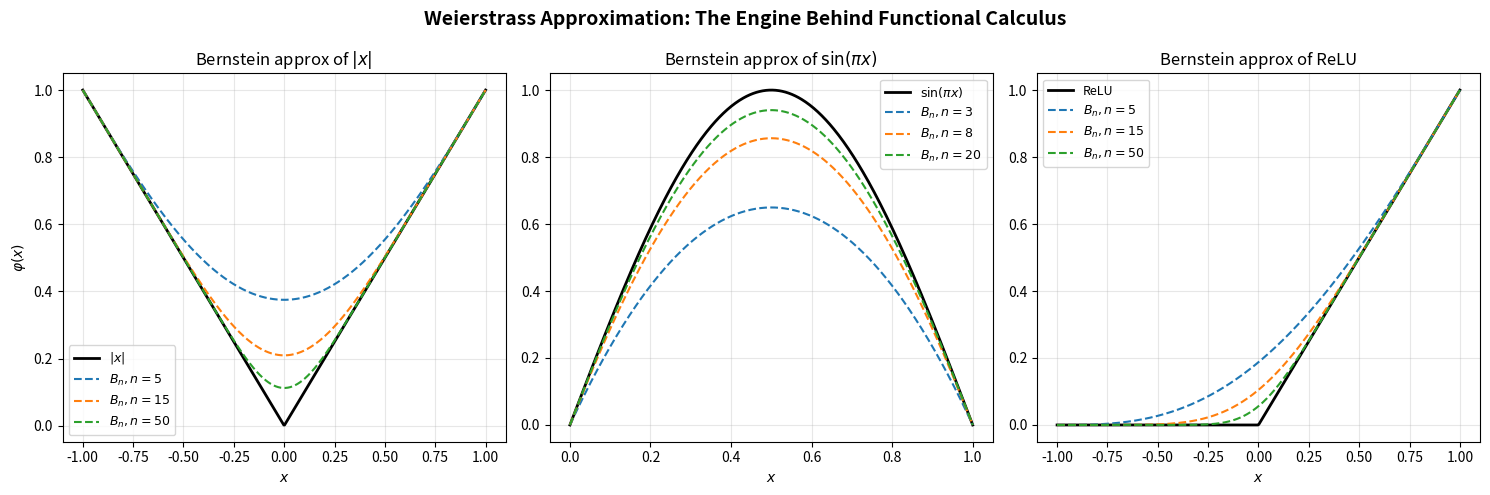
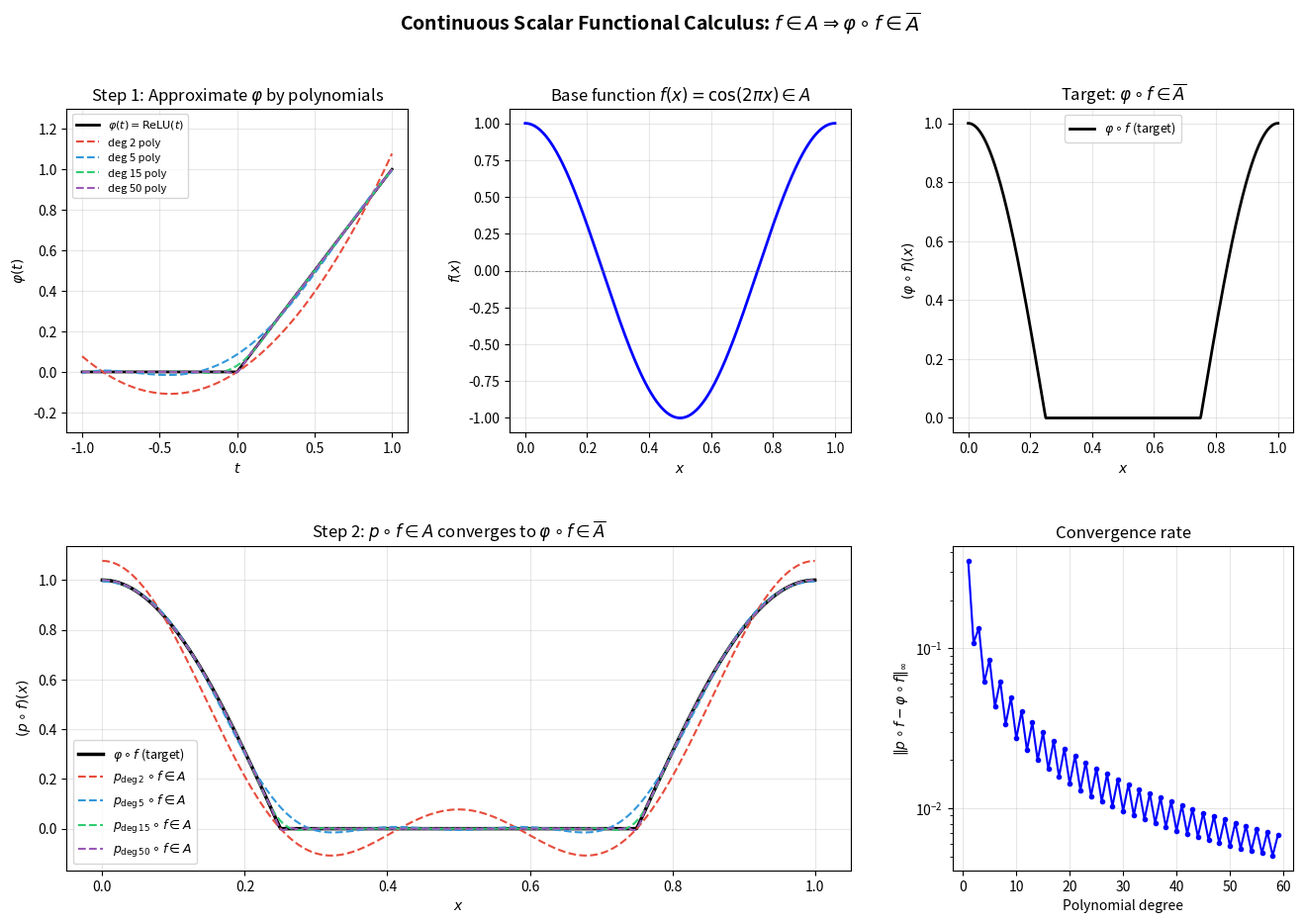
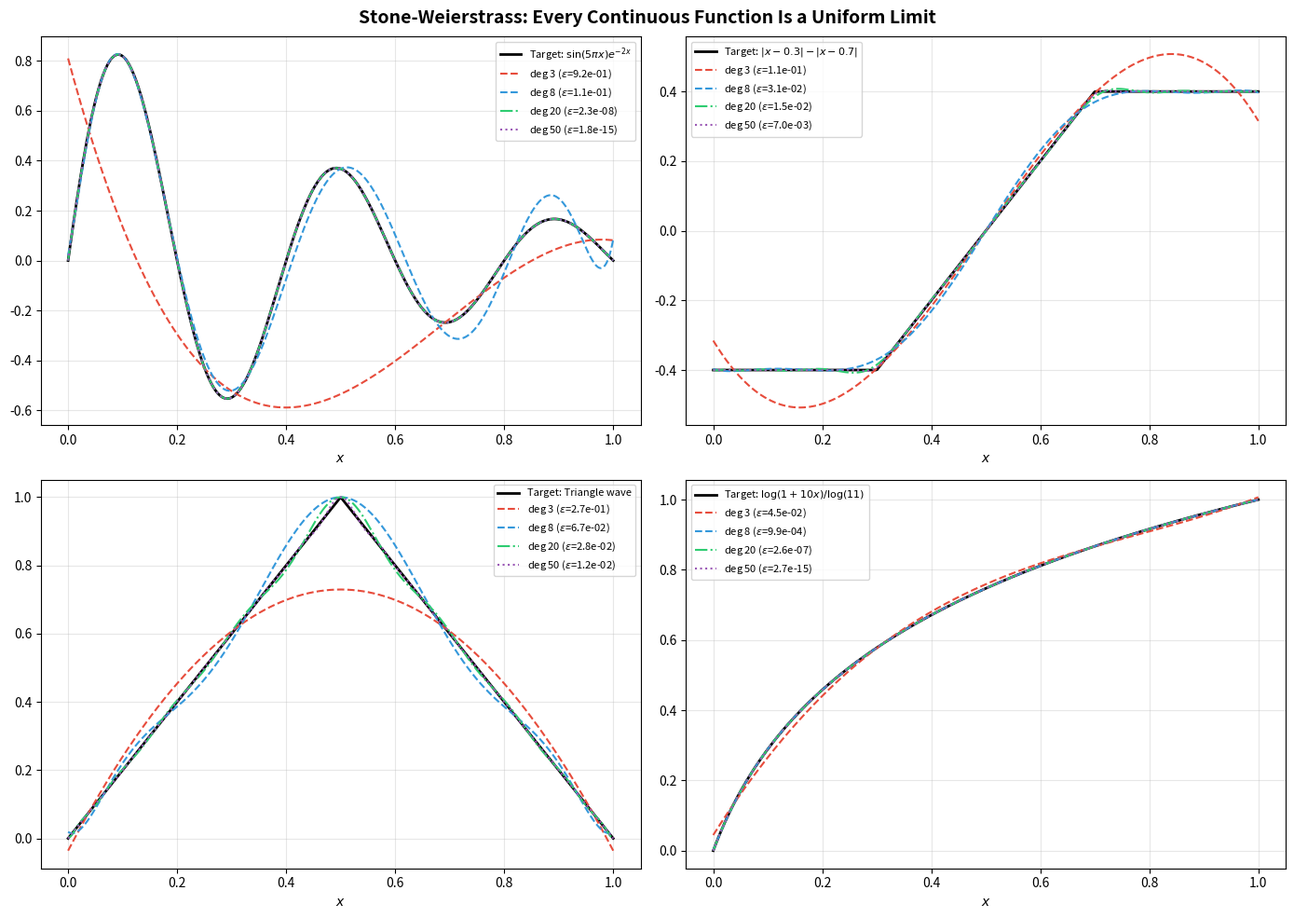
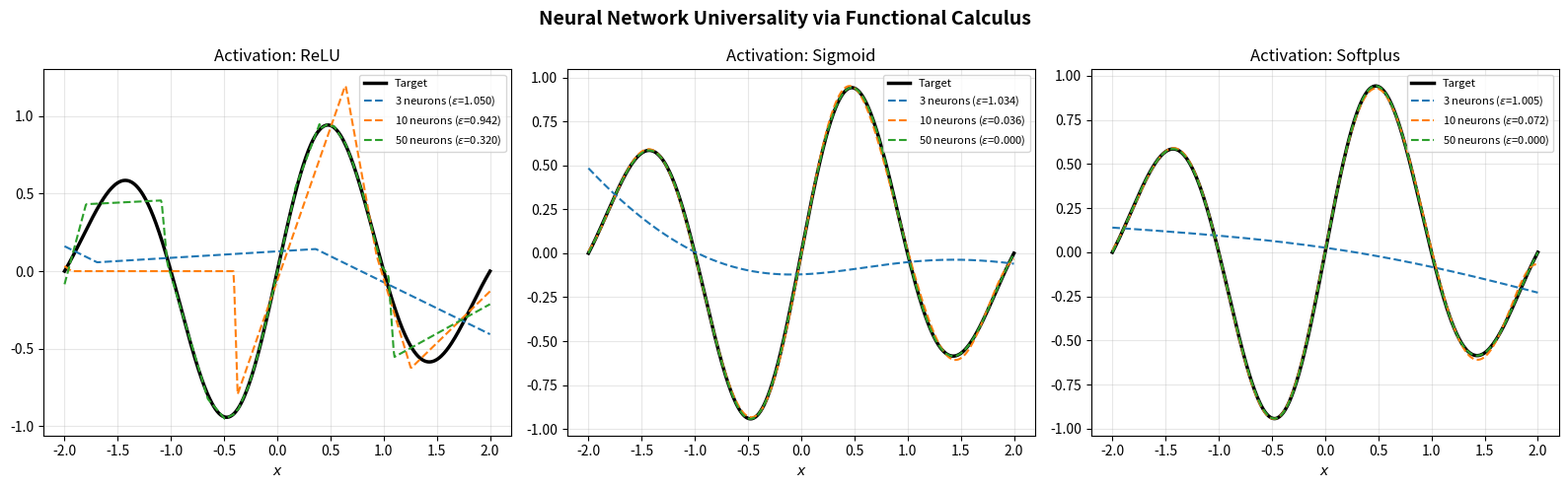

Write the Python code that produced these figures, in order.
#!/usr/bin/env python3
"""
Demonstration of the EML Continuous Scalar Functional Calculus Theorem.

This script visualizes the key ideas behind the formally verified theorem:
if A is a set of continuous functions on a compact space X, closed under
constants, addition, multiplication, max, and min, and if f ∈ A, then
for any continuous φ, the composition φ ∘ f lies in the uniform closure of A.

We demonstrate this by:
1. Showing polynomial approximation of continuous functions on intervals
   (the Weierstrass engine behind the functional calculus)
2. Showing how composing polynomials with f gives functions in A
3. Showing the convergence of these compositions to φ ∘ f
4. Demonstrating the full Stone-Weierstrass density result
"""

import numpy as np
import matplotlib
matplotlib.use('Agg')
import matplotlib.pyplot as plt
from matplotlib.gridspec import GridSpec
import os

# Ensure output directory exists
os.makedirs("demos/figures", exist_ok=True)


def bernstein_poly(n, k, x):
    """Bernstein basis polynomial B_{k,n}(x)."""
    from math import comb
    return comb(n, k) * x**k * (1 - x)**(n - k)


def bernstein_approx(f, n, x):
    """Bernstein polynomial approximation of f on [0,1]."""
    result = np.zeros_like(x, dtype=float)
    for k in range(n + 1):
        result += f(k / n) * bernstein_poly(n, k, x)
    return result


def chebyshev_nodes(n, a, b):
    """Chebyshev nodes on [a, b]."""
    k = np.arange(1, n + 1)
    nodes = 0.5 * (a + b) + 0.5 * (b - a) * np.cos((2*k - 1) / (2*n) * np.pi)
    return nodes


def lagrange_interp(nodes, values, x):
    """Lagrange interpolation polynomial."""
    n = len(nodes)
    result = np.zeros_like(x, dtype=float)
    for i in range(n):
        term = values[i] * np.ones_like(x)
        for j in range(n):
            if j != i:
                term *= (x - nodes[j]) / (nodes[i] - nodes[j])
        result += term
    return result


# ============================================================
# Figure 1: Weierstrass Approximation — The Engine
# ============================================================
def plot_weierstrass_approximation():
    """Show polynomial approximation of continuous functions on [a,b]."""
    fig, axes = plt.subplots(1, 3, figsize=(15, 5))

    # Example 1: |x| on [-1, 1] (a classic)
    x = np.linspace(0, 1, 500)
    phi = lambda t: np.abs(2*t - 1)  # |x| mapped to [0,1]

    ax = axes[0]
    ax.plot(2*x - 1, phi(x), 'k-', linewidth=2, label='$|x|$')
    for n in [5, 15, 50]:
        approx = bernstein_approx(phi, n, x)
        ax.plot(2*x - 1, approx, '--', linewidth=1.5, label=f'$B_n, n={n}$')
    ax.set_xlabel('$x$')
    ax.set_ylabel('$\\varphi(x)$')
    ax.set_title('Bernstein approx of $|x|$')
    ax.legend(fontsize=9)
    ax.grid(True, alpha=0.3)

    # Example 2: sin(πx) on [0, 1]
    phi2 = lambda t: np.sin(np.pi * t)
    ax = axes[1]
    ax.plot(x, phi2(x), 'k-', linewidth=2, label='$\\sin(\\pi x)$')
    for n in [3, 8, 20]:
        approx = bernstein_approx(phi2, n, x)
        ax.plot(x, approx, '--', linewidth=1.5, label=f'$B_n, n={n}$')
    ax.set_xlabel('$x$')
    ax.set_title('Bernstein approx of $\\sin(\\pi x)$')
    ax.legend(fontsize=9)
    ax.grid(True, alpha=0.3)

    # Example 3: ReLU on [-1, 1]
    phi3 = lambda t: np.maximum(2*t - 1, 0)  # ReLU on [-1,1]
    ax = axes[2]
    ax.plot(2*x - 1, phi3(x), 'k-', linewidth=2, label='ReLU')
    for n in [5, 15, 50]:
        approx = bernstein_approx(phi3, n, x)
        ax.plot(2*x - 1, approx, '--', linewidth=1.5, label=f'$B_n, n={n}$')
    ax.set_xlabel('$x$')
    ax.set_title('Bernstein approx of ReLU')
    ax.legend(fontsize=9)
    ax.grid(True, alpha=0.3)

    fig.suptitle('Weierstrass Approximation: The Engine Behind Functional Calculus',
                 fontsize=14, fontweight='bold')
    plt.tight_layout()
    plt.savefig('demos/figures/weierstrass_approximation.png', dpi=150, bbox_inches='tight')
    plt.close()
    print("  Generated: demos/figures/weierstrass_approximation.png")


# ============================================================
# Figure 2: Functional Calculus in Action
# ============================================================
def plot_functional_calculus():
    """
    Demonstrate: if f ∈ A, then φ ∘ f ∈ closure(A) for any continuous φ.
    """
    fig = plt.figure(figsize=(16, 10))
    gs = GridSpec(2, 3, figure=fig, hspace=0.35, wspace=0.3)

    # Choose a base function f(x) = cos(2πx) on [0, 1]
    x = np.linspace(0, 1, 500)
    f = np.cos(2 * np.pi * x)

    # f maps [0,1] into [-1, 1]
    a, b = -1.0, 1.0
    t = np.linspace(a, b, 500)

    # Choose activation φ(t) = max(t, 0) (ReLU)
    phi = lambda t: np.maximum(t, 0)

    # The target: φ ∘ f
    target = phi(f)

    # Chebyshev polynomial approximations of φ on [a, b]
    poly_degrees = [2, 5, 15, 50]
    colors = ['#e74c3c', '#3498db', '#2ecc71', '#9b59b6']

    # Top left: polynomial approximations of φ on [a, b]
    ax1 = fig.add_subplot(gs[0, 0])
    ax1.plot(t, phi(t), 'k-', linewidth=2, label='$\\varphi(t) = \\mathrm{ReLU}(t)$')
    for deg, color in zip(poly_degrees, colors):
        nodes = chebyshev_nodes(deg + 1, a, b)
        values = phi(nodes)
        poly_approx = lagrange_interp(nodes, values, t)
        ax1.plot(t, poly_approx, '--', color=color, linewidth=1.5,
                label=f'deg {deg} poly')
    ax1.set_xlabel('$t$')
    ax1.set_ylabel('$\\varphi(t)$')
    ax1.set_title('Step 1: Approximate $\\varphi$ by polynomials')
    ax1.legend(fontsize=8)
    ax1.grid(True, alpha=0.3)
    ax1.set_ylim(-0.3, 1.3)

    # Top middle: the base function f
    ax2 = fig.add_subplot(gs[0, 1])
    ax2.plot(x, f, 'b-', linewidth=2)
    ax2.axhline(y=0, color='gray', linewidth=0.5, linestyle='--')
    ax2.set_xlabel('$x$')
    ax2.set_ylabel('$f(x)$')
    ax2.set_title('Base function $f(x) = \\cos(2\\pi x) \\in A$')
    ax2.grid(True, alpha=0.3)

    # Top right: target φ ∘ f
    ax3 = fig.add_subplot(gs[0, 2])
    ax3.plot(x, target, 'k-', linewidth=2, label='$\\varphi \\circ f$ (target)')
    ax3.set_xlabel('$x$')
    ax3.set_ylabel('$(\\varphi \\circ f)(x)$')
    ax3.set_title('Target: $\\varphi \\circ f \\in \\overline{A}$')
    ax3.legend(fontsize=9)
    ax3.grid(True, alpha=0.3)

    # Bottom left+center: polynomial compositions converging to φ ∘ f
    ax4 = fig.add_subplot(gs[1, :2])
    ax4.plot(x, target, 'k-', linewidth=2.5, label='$\\varphi \\circ f$ (target)')
    for deg, color in zip(poly_degrees, colors):
        nodes = chebyshev_nodes(deg + 1, a, b)
        values = phi(nodes)
        # p(f(x)) where p ≈ φ
        poly_of_f = lagrange_interp(nodes, values, f)
        ax4.plot(x, poly_of_f, '--', color=color, linewidth=1.5,
                label=f'$p_{{\\deg {deg}}} \\circ f \\in A$')
    ax4.set_xlabel('$x$')
    ax4.set_ylabel('$(p \\circ f)(x)$')
    ax4.set_title('Step 2: $p \\circ f \\in A$ converges to $\\varphi \\circ f \\in \\overline{A}$')
    ax4.legend(fontsize=9)
    ax4.grid(True, alpha=0.3)

    # Bottom right: convergence rate
    ax5 = fig.add_subplot(gs[1, 2])
    degrees = list(range(1, 60))
    errors = []
    for deg in degrees:
        nodes = chebyshev_nodes(deg + 1, a, b)
        values = phi(nodes)
        poly_of_f = lagrange_interp(nodes, values, f)
        err = np.max(np.abs(poly_of_f - target))
        errors.append(err)
    ax5.semilogy(degrees, errors, 'b-o', markersize=3)
    ax5.set_xlabel('Polynomial degree')
    ax5.set_ylabel('$\\|p \\circ f - \\varphi \\circ f\\|_\\infty$')
    ax5.set_title('Convergence rate')
    ax5.grid(True, alpha=0.3)

    fig.suptitle('Continuous Scalar Functional Calculus: $f \\in A \\Rightarrow \\varphi \\circ f \\in \\overline{A}$',
                 fontsize=14, fontweight='bold')
    plt.savefig('demos/figures/functional_calculus.png', dpi=150, bbox_inches='tight')
    plt.close()
    print("  Generated: demos/figures/functional_calculus.png")


# ============================================================
# Figure 3: Stone-Weierstrass Density
# ============================================================
def plot_stone_weierstrass_density():
    """
    Show that a lattice-subalgebra separating points is dense in C(X, ℝ).
    """
    fig, axes = plt.subplots(2, 2, figsize=(14, 10))

    x = np.linspace(0, 1, 500)

    targets = [
        (lambda x: np.sin(5 * np.pi * x) * np.exp(-2*x), '$\\sin(5\\pi x) e^{-2x}$'),
        (lambda x: np.abs(x - 0.3) - np.abs(x - 0.7), '$|x-0.3| - |x-0.7|$'),
        (lambda x: np.where(x < 0.5, 2*x, 2 - 2*x), 'Triangle wave'),
        (lambda x: np.log(1 + 10*x) / np.log(11), '$\\log(1+10x)/\\log(11)$'),
    ]

    for ax, (target_fn, name) in zip(axes.flat, targets):
        y_target = target_fn(x)
        ax.plot(x, y_target, 'k-', linewidth=2, label=f'Target: {name}')

        for deg, color, ls in [(3, '#e74c3c', '--'), (8, '#3498db', '--'),
                                (20, '#2ecc71', '-.'), (50, '#9b59b6', ':')]:
            nodes = chebyshev_nodes(deg + 1, 0, 1)
            values = target_fn(nodes)
            approx = lagrange_interp(nodes, values, x)
            err = np.max(np.abs(approx - y_target))
            ax.plot(x, approx, linestyle=ls, color=color, linewidth=1.5,
                   label=f'deg {deg} ($\\varepsilon$={err:.1e})')

        ax.set_xlabel('$x$')
        ax.legend(fontsize=8)
        ax.grid(True, alpha=0.3)

    fig.suptitle('Stone-Weierstrass: Every Continuous Function Is a Uniform Limit',
                 fontsize=14, fontweight='bold')
    plt.tight_layout()
    plt.savefig('demos/figures/stone_weierstrass_density.png', dpi=150, bbox_inches='tight')
    plt.close()
    print("  Generated: demos/figures/stone_weierstrass_density.png")


# ============================================================
# Figure 4: Neural Network Universality via Functional Calculus
# ============================================================
def plot_neural_network_universality():
    """
    Show how the functional calculus connects to neural network universality.
    """
    fig, axes = plt.subplots(1, 3, figsize=(16, 5))

    x = np.linspace(-2, 2, 500)

    activations = {
        'ReLU': lambda t: np.maximum(t, 0),
        'Sigmoid': lambda t: 1 / (1 + np.exp(-t)),
        'Softplus': lambda t: np.log(1 + np.exp(t)),
    }

    target = lambda x: np.sin(np.pi * x) * np.exp(-x**2/4)

    for ax, (act_name, sigma) in zip(axes, activations.items()):
        y_target = target(x)
        ax.plot(x, y_target, 'k-', linewidth=2.5, label='Target')

        for n_neurons in [3, 10, 50]:
            np.random.seed(42)
            W = np.random.randn(n_neurons) * 2
            B = np.random.randn(n_neurons) * 2

            features = np.array([sigma(w * x + b) for w, b in zip(W, B)]).T
            coeffs, _, _, _ = np.linalg.lstsq(features, y_target, rcond=None)
            approx = features @ coeffs

            err = np.max(np.abs(approx - y_target))
            ax.plot(x, approx, '--', linewidth=1.5,
                   label=f'{n_neurons} neurons ($\\varepsilon$={err:.3f})')

        ax.set_xlabel('$x$')
        ax.set_title(f'Activation: {act_name}')
        ax.legend(fontsize=8)
        ax.grid(True, alpha=0.3)

    fig.suptitle('Neural Network Universality via Functional Calculus',
                 fontsize=14, fontweight='bold')
    plt.tight_layout()
    plt.savefig('demos/figures/neural_universality.png', dpi=150, bbox_inches='tight')
    plt.close()
    print("  Generated: demos/figures/neural_universality.png")


# ============================================================
# Main
# ============================================================
if __name__ == '__main__':
    print("=" * 60)
    print("EML Functional Calculus & Stone-Weierstrass Demonstration")
    print("=" * 60)
    print()

    plot_weierstrass_approximation()
    plot_functional_calculus()
    plot_stone_weierstrass_density()
    plot_neural_network_universality()

    print()
    print("All figures generated successfully!")
    print()
    print("Key theorem (formally verified in Lean 4):")
    print("  If A ⊆ C(X, ℝ) contains constants, is closed under +, ·, max, min,")
    print("  and separates points, then:")
    print("    1. For f ∈ A and φ continuous: φ ∘ f ∈ closure(A)")
    print("    2. closure(A) = C(X, ℝ)  (uniform density)")
    print()
    print("This means any continuous scalar nonlinearity applied to functions")
    print("in the class stays in the uniform closure — the mathematical")
    print("foundation of universal approximation theorems.")
